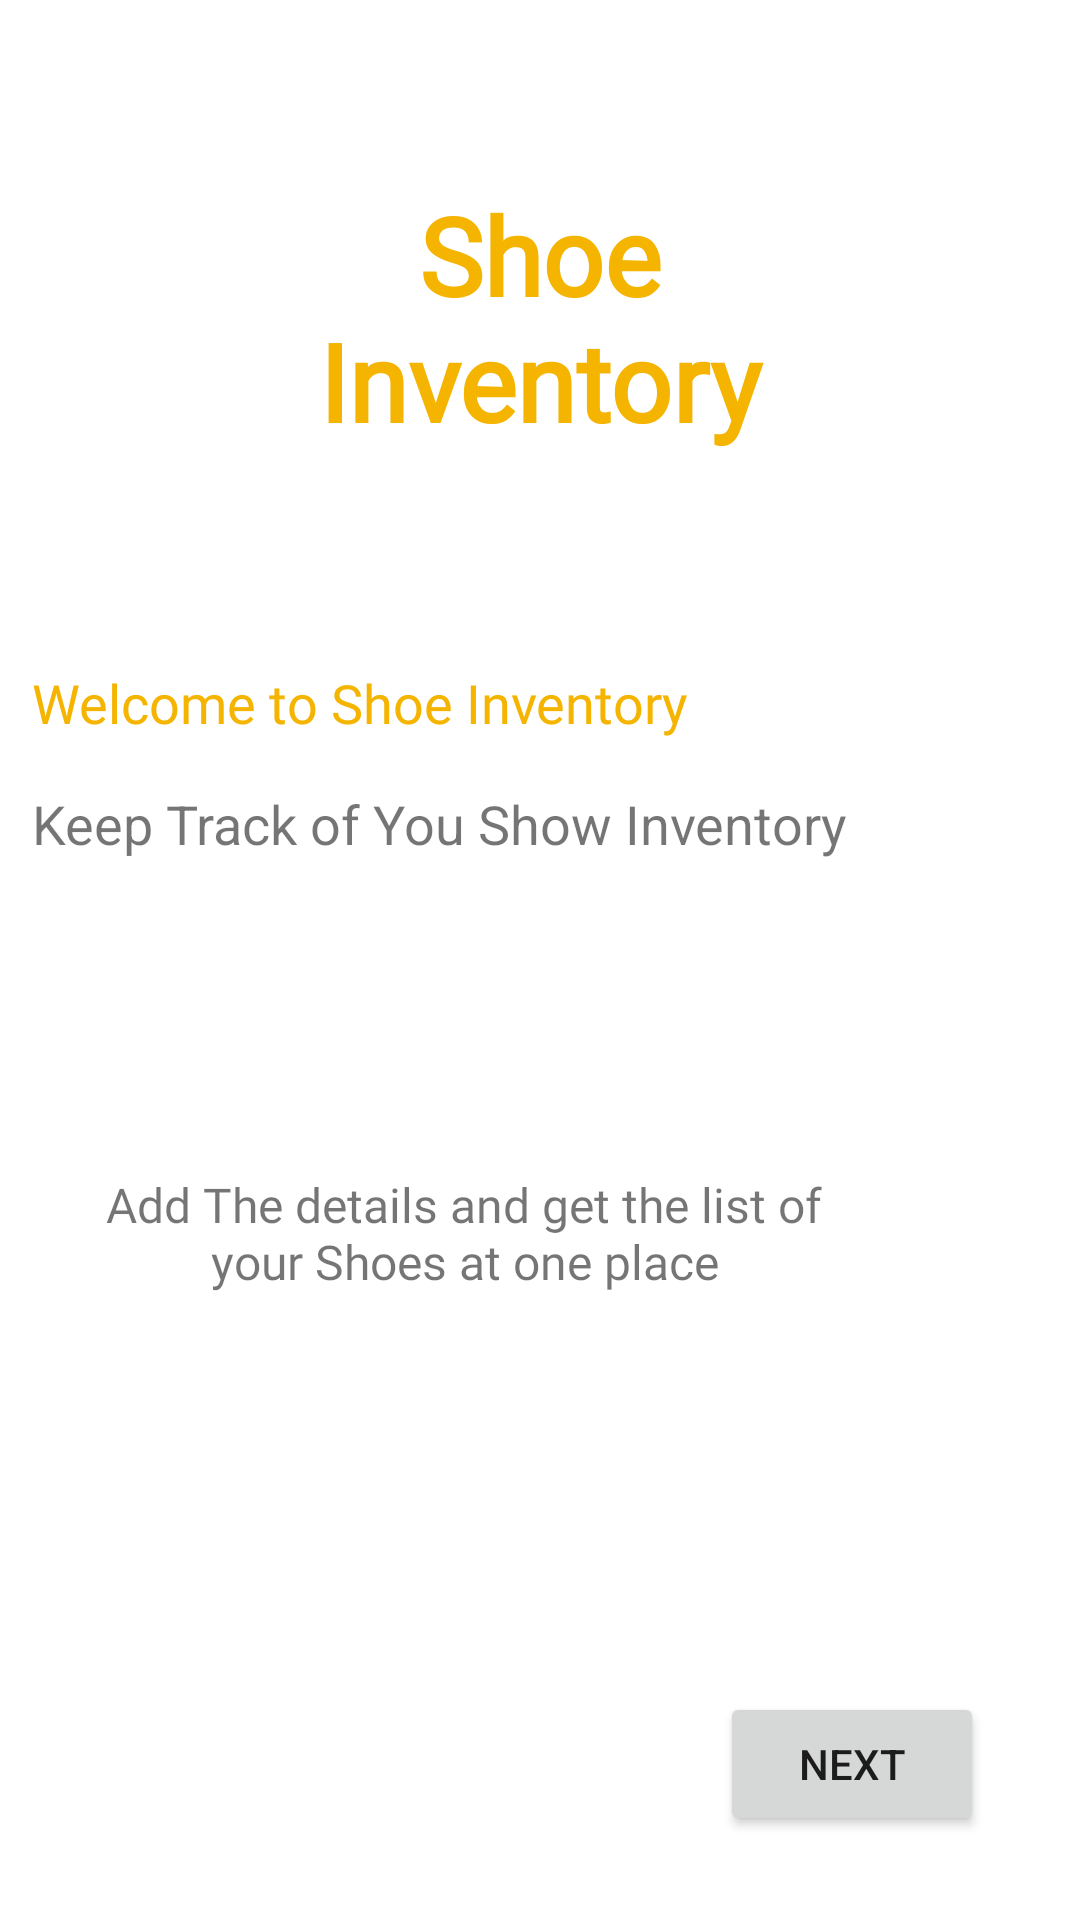

Layout XML and referenced resources for this Android screen:
<!-- AndroidManifest.xml: application theme Theme.ShoeInventory -->
<!-- res/layout/introduction_fragment.xml -->
<?xml version="1.0" encoding="utf-8"?>
<layout xmlns:app="http://schemas.android.com/apk/res-auto"
    xmlns:tools="http://schemas.android.com/tools"
    xmlns:android="http://schemas.android.com/apk/res/android">

    <data>

    </data>

    <androidx.constraintlayout.widget.ConstraintLayout
        android:layout_width="match_parent"
        android:layout_height="match_parent"
        android:background="@color/white" >

        <TextView
            android:id="@+id/textView"
            android:layout_width="201dp"
            android:layout_height="112dp"
            android:layout_marginTop="50dp"
            android:fontFamily="@font/arizonia"
            android:gravity="center"
            android:text="@string/shoe_inventory"
            android:textColor="@color/google_yellow"
            android:textSize="36sp"

            android:textStyle="bold"
            app:layout_constraintEnd_toEndOf="parent"
            app:layout_constraintStart_toStartOf="parent"
            app:layout_constraintTop_toTopOf="parent" />

        <TextView
            android:id="@+id/textView3"
            android:layout_width="wrap_content"
            android:layout_height="wrap_content"
            android:layout_marginTop="60dp"
            android:fontFamily="@font/muli_bold"
            android:text="Welcome to Shoe Inventory"
            android:textColor="@color/google_yellow"
            android:textSize="18sp"
            app:layout_constraintEnd_toEndOf="parent"
            app:layout_constraintHorizontal_bias="0.076"
            app:layout_constraintStart_toStartOf="parent"
            app:layout_constraintTop_toBottomOf="@+id/textView" />

        <TextView
            android:id="@+id/textView4"
            android:layout_width="wrap_content"
            android:layout_height="wrap_content"
            android:layout_marginTop="16dp"
            android:text="@string/keep_track_of_you_show_inventory"
            android:textSize="18sp"
            app:layout_constraintEnd_toEndOf="parent"
            app:layout_constraintHorizontal_bias="0.0"
            app:layout_constraintStart_toStartOf="@+id/textView3"
            app:layout_constraintTop_toBottomOf="@+id/textView3" />

        <TextView
            android:id="@+id/textView2"
            android:layout_width="0dp"
            android:layout_height="wrap_content"
            android:layout_marginStart="16dp"
            android:layout_marginTop="104dp"
            android:fontFamily="@font/muli"
            android:gravity="center"
            android:text="@string/add_the_details_and_get_the_list_of_your_shoes_at_one_place"
            android:textSize="16sp"
            app:layout_constraintEnd_toEndOf="@+id/textView4"
            app:layout_constraintHorizontal_bias="0.185"
            app:layout_constraintStart_toStartOf="@+id/textView4"
            app:layout_constraintTop_toBottomOf="@+id/textView4" />

        <Button
            android:id="@+id/btnNext"
            android:layout_width="wrap_content"
            android:layout_height="wrap_content"
            android:layout_marginEnd="32dp"
            android:layout_marginBottom="28dp"
            android:text="Next"
            app:layout_constraintBottom_toBottomOf="parent"
            app:layout_constraintEnd_toEndOf="parent" />
    </androidx.constraintlayout.widget.ConstraintLayout>
</layout>
<!-- resources referenced by this layout -->
<resources>
  <color name="google_yellow">#F4B400</color>
  <color name="white">#FFFFFFFF</color>
  <string name="add_the_details_and_get_the_list_of_your_shoes_at_one_place">Add The details and get the list of your Shoes at one place</string>
  <string name="keep_track_of_you_show_inventory">Keep Track of You Show Inventory</string>
  <string name="shoe_inventory">Shoe Inventory</string>
  <style name="Theme.ShoeInventory" parent="Theme.MaterialComponents.DayNight.DarkActionBar">
          
          <item name="colorPrimary">@color/google_yellow</item>
          <item name="colorPrimaryVariant">@color/google_yellow</item>
          <item name="colorOnPrimary">@color/white</item>
          
          <item name="colorSecondary">@color/teal_200</item>
          <item name="colorSecondaryVariant">@color/teal_700</item>
          <item name="colorOnSecondary">@color/black</item>
          
          <item name="android:statusBarColor" tools:targetApi="l">?attr/colorPrimaryVariant</item>
          
      </style>
  <color name="teal_200">#FF03DAC5</color>
  <color name="teal_700">#FF018786</color>
  <color name="black">#FF000000</color>
</resources>
